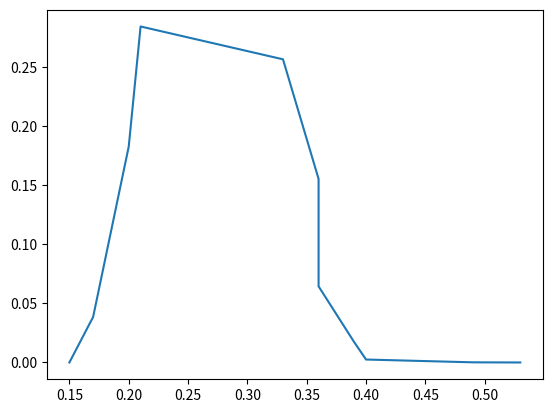

Source code (Python):
import scipy.stats
import matplotlib.pyplot as plt
import numpy as np

x = np.array([0.15, 0.17, 0.20, 0.21, 0.33, 0.36, 0.36, 0.39, 0.40, 0.49, 0.53])
a, b, loc, scale = scipy.stats.beta.fit(x, floc=0, fscale=1)

y = scipy.stats.beta.pdf(np.arange(np.size(x)), a, b, loc=0, scale=np.size(x))
plt.plot(x,y)
plt.show()
print(a, b)

# n_iter = 1000
# params = np.empty((n_iter, 2))
# for i in range(n_iter):    
#     n_samples = 1000
#     hist_dist = scipy.stats.rv_histogram((y2, np.append(np.arange(k), k)))
#     data = hist_dist.rvs(size=n_samples)
#     a, b, c, d = scipy.stats.beta.fit(data, floc=0, fscale=k)

#     params[i, 0] = a
#     params[i, 1] = b
